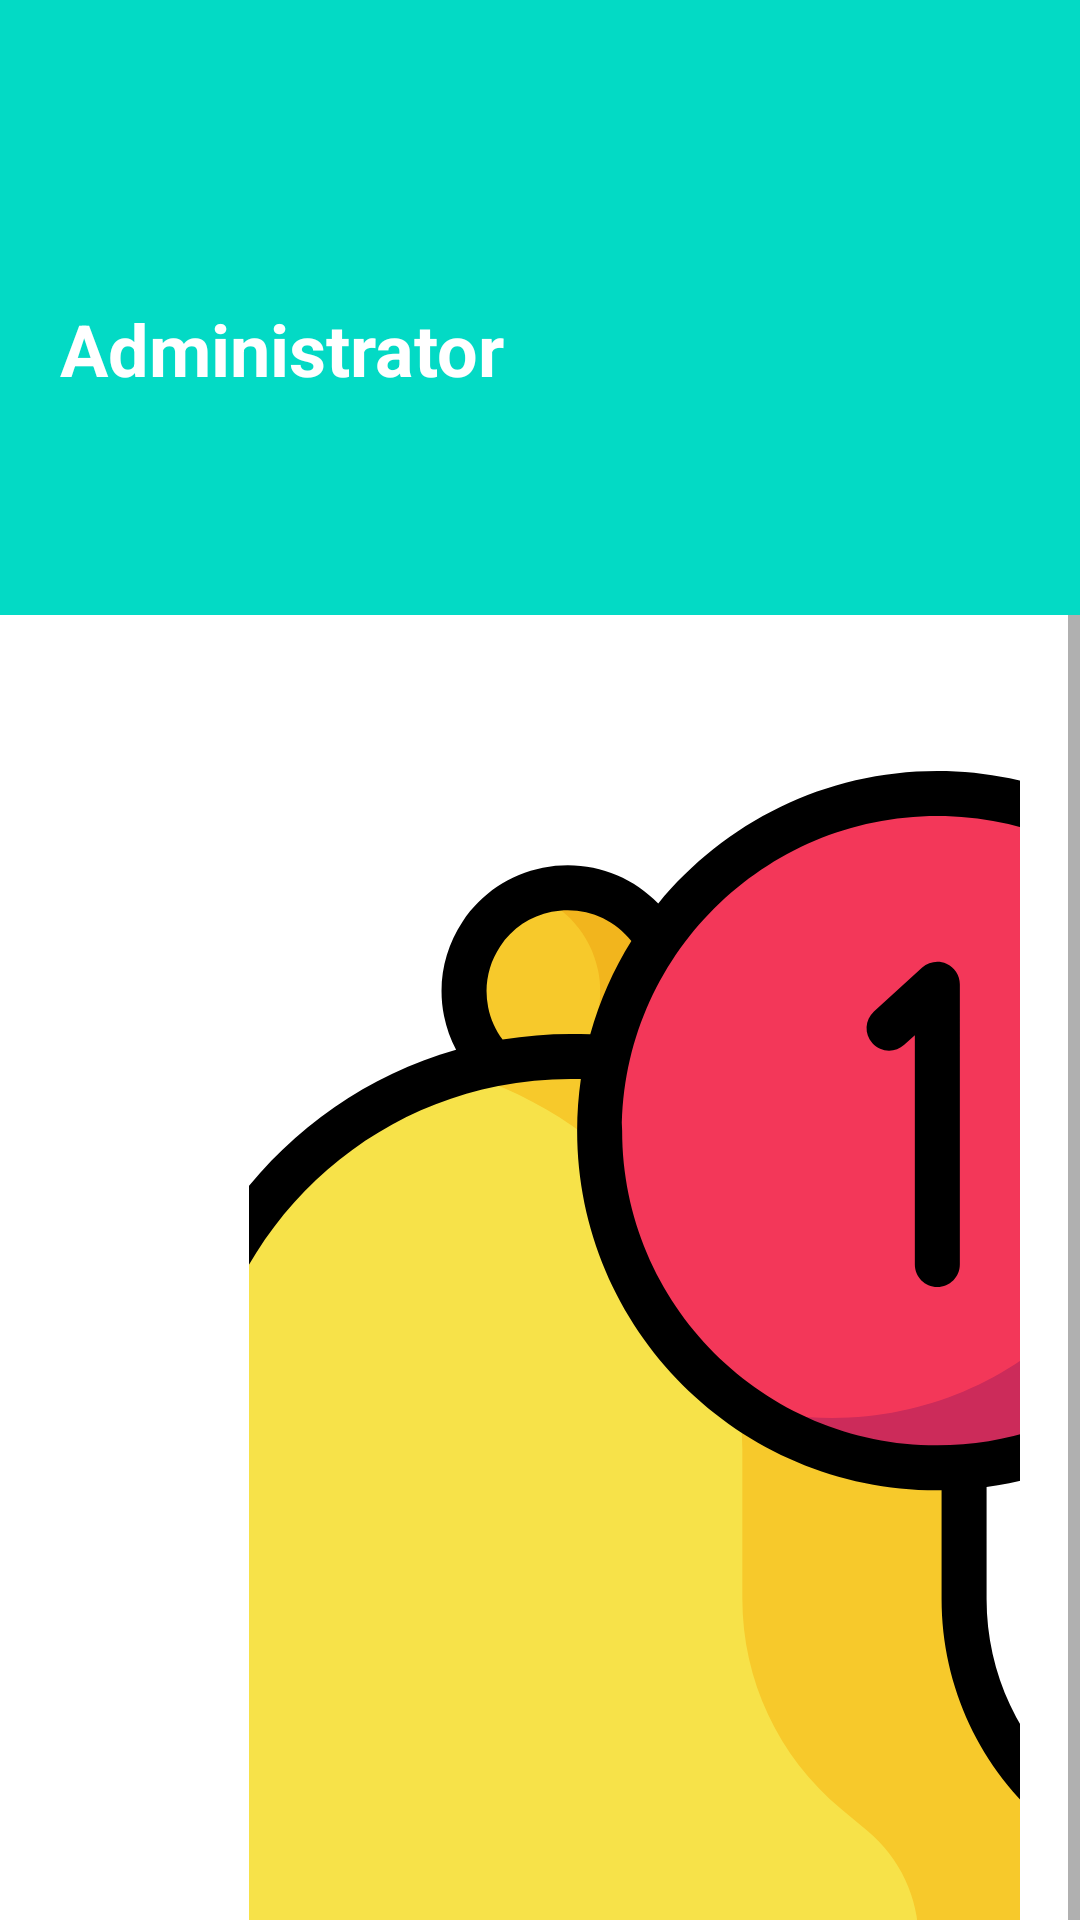

Write the Android layout XML for this screen, with the resource values it uses.
<!-- AndroidManifest.xml: application theme AppTheme -->
<!-- res/layout/activity_admin.xml -->
<?xml version="1.0" encoding="utf-8"?>
<LinearLayout xmlns:android="http://schemas.android.com/apk/res/android"
    xmlns:app="http://schemas.android.com/apk/res-auto"
    xmlns:tools="http://schemas.android.com/tools"
    android:layout_width="match_parent"
    android:layout_height="match_parent"
    android:background="#ffffff"
    android:gravity="center_horizontal"
    android:orientation="vertical"
    tools:context="com.example.fptparkingproject.ui.home.HomeFragment">

    <androidx.constraintlayout.widget.ConstraintLayout
        android:layout_width="match_parent"
        android:layout_height="match_parent">

        <androidx.constraintlayout.widget.ConstraintLayout
            android:id="@+id/constraintLayout"
            android:layout_width="match_parent"
            android:layout_height="205dp"
            android:layout_marginBottom="4dp"
            app:layout_constraintEnd_toEndOf="parent"
            app:layout_constraintStart_toStartOf="parent"
            app:layout_constraintTop_toTopOf="parent">

            <ImageView
                android:id="@+id/imageView4"
                android:layout_width="match_parent"
                android:layout_height="match_parent"
                android:background="@color/colorAccent"
                android:scaleType="centerCrop"
                app:srcCompat="@drawable/fpt_banner"
                tools:src="@tools:sample/avatars"
                tools:srcCompat="@drawable/fpt_banner" />

            <TextView
                android:id="@+id/textView"
                android:layout_width="match_parent"
                android:layout_height="wrap_content"
                android:layout_marginStart="20dp"
                android:layout_marginTop="100dp"
                android:text="@string/welcomeadmin"
                android:textColor="#ffffff"
                android:textSize="24sp"
                android:textStyle="bold"
                app:layout_constraintLeft_toLeftOf="parent"
                app:layout_constraintRight_toRightOf="parent"
                app:layout_constraintStart_toStartOf="parent"
                app:layout_constraintTop_toTopOf="parent"></TextView>
        </androidx.constraintlayout.widget.ConstraintLayout>

        <ScrollView
            android:layout_width="match_parent"
            android:layout_height="wrap_content"
            app:layout_constraintStart_toStartOf="@+id/constraintLayout"
            app:layout_constraintTop_toBottomOf="@+id/constraintLayout">

            <androidx.constraintlayout.widget.ConstraintLayout
                android:id="@+id/contraintLayout"
                android:layout_width="match_parent"
                android:layout_height="wrap_content"
                app:layout_constraintBottom_toBottomOf="@+id/constraintLayout"
                app:layout_constraintEnd_toEndOf="parent"
                app:layout_constraintStart_toStartOf="@+id/constraintLayout"
                app:layout_constraintTop_toBottomOf="@+id/constraintLayout">

                <androidx.appcompat.widget.LinearLayoutCompat
                    android:id="@+id/linearLayoutCompat"
                    android:layout_width="0dp"
                    android:layout_height="wrap_content"
                    android:layout_marginTop="20dp"
                    app:layout_constraintEnd_toEndOf="parent"
                    app:layout_constraintLeft_toLeftOf="parent"
                    app:layout_constraintRight_toRightOf="parent"
                    app:layout_constraintStart_toStartOf="parent"
                    app:layout_constraintTop_toTopOf="parent">

                    <Button
                        android:id="@+id/buttonInfo"
                        android:layout_width="wrap_content"
                        android:layout_height="wrap_content"
                        android:layout_marginLeft="20dp"
                        android:layout_marginTop="30dp"
                        android:layout_weight="1"
                        android:background="?android:attr/selectableItemBackground"
                        android:drawableTop="@drawable/ic_information"
                        android:paddingLeft="@dimen/cardview_default_radius"
                        android:paddingTop="@dimen/cardview_default_radius"
                        android:paddingRight="@dimen/cardview_default_radius"
                        android:paddingBottom="@dimen/cardview_default_radius"
                        android:drawablePadding="10dp"
                        android:text="@string/button_CheckInfo"
                        android:textColor="#676767"
                        android:textSize="14dp" />

                    <Button
                        android:id="@+id/buttonNotif"
                        android:layout_width="wrap_content"
                        android:layout_height="wrap_content"
                        android:layout_marginTop="30dp"
                        android:layout_marginRight="20dp"
                        android:layout_weight="1"
                        android:background="?android:attr/selectableItemBackground"
                        android:drawableTop="@drawable/ic_notification"
                        android:paddingLeft="@dimen/cardview_default_radius"
                        android:paddingTop="@dimen/cardview_default_radius"
                        android:paddingRight="@dimen/cardview_default_radius"
                        android:paddingBottom="@dimen/cardview_default_radius"
                        android:drawablePadding="10dp"
                        android:text="@string/button_SendNotif"
                        android:textColor="#676767"
                        android:textSize="14dp" />
                </androidx.appcompat.widget.LinearLayoutCompat>

                <androidx.appcompat.widget.LinearLayoutCompat
                    android:id="@+id/linearLayoutCompat2"
                    android:layout_width="match_parent"
                    android:layout_height="wrap_content"
                    android:layout_marginTop="20dp"
                    app:layout_constraintTop_toBottomOf="@+id/linearLayoutCompat"
                    tools:layout_editor_absoluteX="0dp">

                    <Button
                        android:id="@+id/buttonNewFeed"
                        android:layout_width="wrap_content"
                        android:layout_height="wrap_content"
                        android:layout_marginLeft="20dp"
                        android:layout_marginTop="30dp"
                        android:layout_weight="1"
                        android:background="?android:attr/selectableItemBackground"
                        android:drawableTop="@drawable/ic_status"
                        android:paddingLeft="@dimen/cardview_default_radius"
                        android:paddingTop="@dimen/cardview_default_radius"
                        android:paddingRight="@dimen/cardview_default_radius"
                        android:paddingBottom="@dimen/cardview_default_radius"
                        android:drawablePadding="10dp"
                        android:text="@string/button_PostStatus"
                        android:textColor="#676767"
                        android:textSize="14dp" />

                    <Button
                        android:id="@+id/buttonViewFeedback"
                        android:layout_width="wrap_content"
                        android:layout_height="wrap_content"
                        android:layout_marginTop="30dp"
                        android:layout_marginRight="20dp"
                        android:layout_weight="1"
                        android:background="?android:attr/selectableItemBackground"
                        android:drawableTop="@drawable/ic_viewfeedback"
                        android:paddingLeft="@dimen/cardview_default_radius"
                        android:paddingTop="@dimen/cardview_default_radius"
                        android:paddingRight="@dimen/cardview_default_radius"
                        android:paddingBottom="@dimen/cardview_default_radius"
                        android:drawablePadding="10dp"
                        android:text="@string/button_ViewFeedback"
                        android:textColor="#676767"
                        android:textSize="14dp" />
                </androidx.appcompat.widget.LinearLayoutCompat>

                <androidx.appcompat.widget.LinearLayoutCompat
                    android:id="@+id/linearLayoutCompat3"
                    android:layout_width="match_parent"
                    android:layout_height="wrap_content"
                    android:layout_marginTop="80dp"
                    android:gravity="center"
                    app:layout_constraintTop_toBottomOf="@+id/linearLayoutCompat2"
                    tools:layout_editor_absoluteX="0dp">

                    <Button
                        android:id="@+id/buttonAdminSignOut"
                        android:layout_width="wrap_content"
                        android:layout_height="wrap_content"
                        android:layout_weight="0"
                        android:background="@drawable/button_border"
                        android:drawablePadding="10dp"
                        android:paddingLeft="@dimen/cardview_default_radius"
                        android:paddingTop="@dimen/cardview_default_radius"
                        android:paddingRight="@dimen/cardview_default_radius"
                        android:paddingBottom="@dimen/cardview_default_radius"
                        android:text="@string/signout"
                        android:textColor="#ffffff" />
                </androidx.appcompat.widget.LinearLayoutCompat>
            </androidx.constraintlayout.widget.ConstraintLayout>
        </ScrollView>
    </androidx.constraintlayout.widget.ConstraintLayout>
</LinearLayout>
<!-- resources referenced by this layout -->
<resources>
  <color name="colorAccent">#03DAC5</color>
  <!-- drawable button_border (drawable) -->
  <?xml version="1.0" encoding="utf-8"?>
  <selector xmlns:android="http://schemas.android.com/apk/res/android">
      <item>
          <shape android:shape="rectangle">
              <stroke android:color="#ed7129" android:width="1dp"/>
              <corners android:radius="3dp"/>
              <solid
                  android:color="#ed7129" >
              </solid>
          </shape>
      </item>
  </selector>
  <!-- drawable ic_information: vector/xml drawable (drawable, 4996 chars, omitted) -->
  <!-- drawable ic_notification: vector/xml drawable (drawable, 5526 chars, omitted) -->
  <!-- drawable ic_status: vector/xml drawable (drawable, 4965 chars, omitted) -->
  <!-- drawable ic_viewfeedback: vector/xml drawable (drawable, 4828 chars, omitted) -->
  <string name="button_CheckInfo">Check Information</string>
  <string name="button_PostStatus">Post Status</string>
  <string name="button_SendNotif">Send Notification</string>
  <string name="button_ViewFeedback">Feedback</string>
  <string name="signout">Sign out</string>
  <string name="welcomeadmin">Administrator</string>
  <style name="AppTheme" parent="Theme.AppCompat.Light.DarkActionBar">
          
          <item name="colorPrimary">@color/colorPrimary</item>
          <item name="colorPrimaryDark">@color/colorPrimaryDark</item>
          <item name="colorAccent">@color/colorAccent</item>
      </style>
  <color name="colorPrimary">#ed7129</color>
  <color name="colorPrimaryDark" />
</resources>
